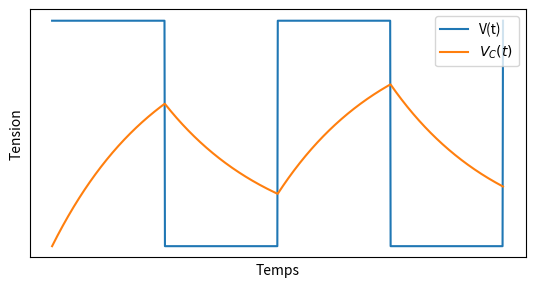

Here is the Python script that generated this plot:
import matplotlib.pyplot as plt
import numpy as np
from scipy import signal


def square_signal(t, v_max):
    return (signal.square(np.pi * t) + 1) * v_max / 2


def v_c(t, RC, v_max):
    t1 = t[: len(t) // 4]

    v_c1 = v_max * (1 - np.exp(-t1 / RC))
    v_c2 = v_c1[-1] * (np.exp(-t1 / RC))
    v_c3 = v_max + (v_c2[-1] - v_max) * np.exp(-t1 / RC)
    v_c4 = v_c3[-1] * (np.exp(-t1 / RC))

    return np.concatenate((v_c1, v_c2, v_c3, v_c4))


def rc_plot():
    v_max = 2
    x = np.linspace(0, 4, 1000)
    square = square_signal(x, v_max)
    v_c_ = v_c(x, 1, v_max)
    plt.axes().set_aspect("equal")
    plt.plot(x, square, label="V(t)")
    plt.plot(x, v_c_, label="$V_C(t)$")

    plt.xlabel("Temps")
    plt.ylabel("Tension")
    plt.xticks([], [])
    plt.yticks([], [])
    plt.legend()

    plt.savefig("rc.png")
    plt.show()


rc_plot()
